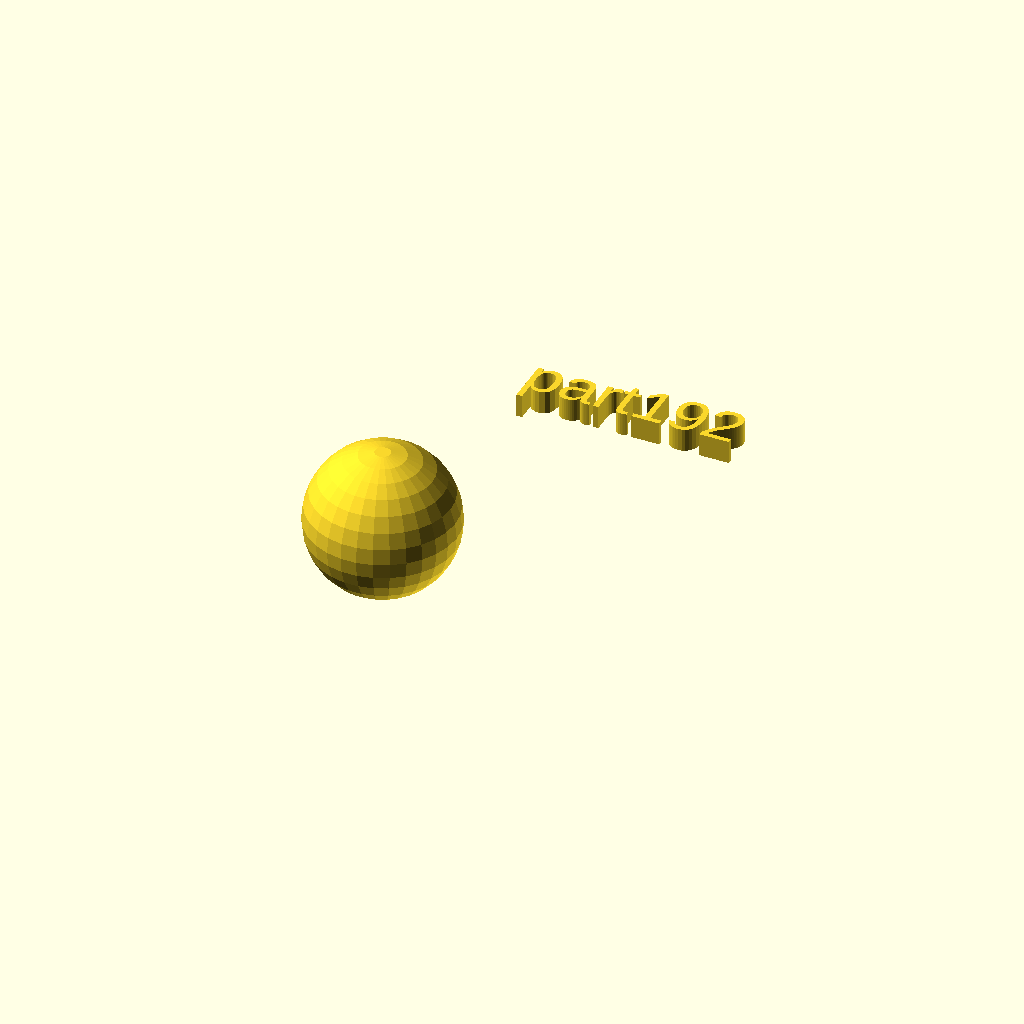
Cell 1: rendered with the file's own defaults.
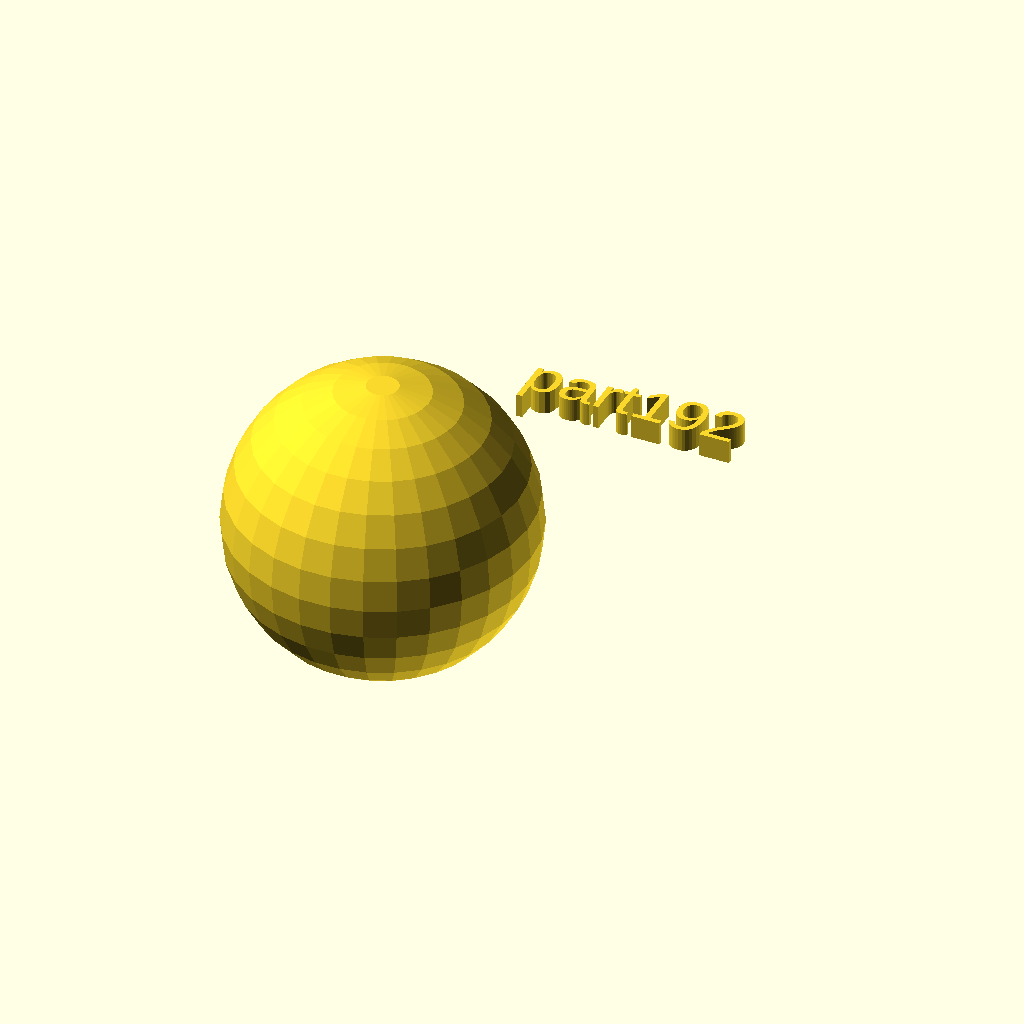
Cell 2 — rad set to 32, the other parameters unchanged.
All cells are drawn from one camera (rotation 55°, 0°, 25°, orthographic, colour scheme Cornfield), so only the parameter changes between them.
The OpenSCAD source (docs/assets/local_scad/001/092.scad):
//[CUSTOMIZATION]
// Radius
rad=16;
// Message
txt="part192";
// I love it
boolvar=true;
module __END_CUSTOMIZATIONS () { }
sphere(rad);
translate([20,20,20]) { linear_extrude(5) text(txt, font="Liberation Sans"); }
Customizer parameters (derived from the source; name, type, default, range or options):
rad: number, default 16
txt: string, default "part192"
boolvar: bool, default true
